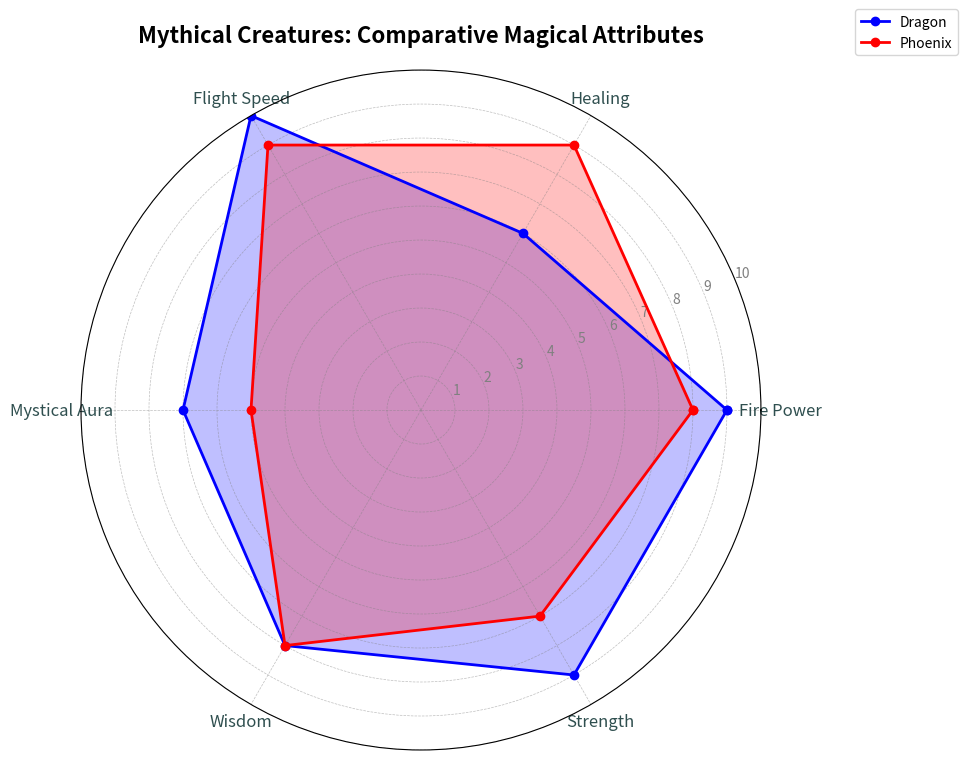

Here is the Python script that generated this plot:
import numpy as np
import matplotlib.pyplot as plt
from math import pi

attributes = ['Fire Power', 'Healing', 'Flight Speed', 'Mystical Aura', 'Wisdom', 'Strength']
dragonscore = [9, 6, 10, 7, 8, 9]
phoenixscore = [8, 9, 9, 5, 8, 7]

num_attributes = len(attributes)
angles = np.linspace(0, 2 * pi, num_attributes, endpoint=False).tolist()
angles += angles[:1]

dragonscore += dragonscore[:1]
phoenixscore += phoenixscore[:1]

fig, ax = plt.subplots(figsize=(10, 10), subplot_kw=dict(polar=True))

# Use different colors for Dragon and Phoenix
dragon_color = 'blue'
phoenix_color = 'red'

ax.plot(angles, dragonscore, linewidth=2, linestyle='-', marker='o', color=dragon_color, label='Dragon')
ax.fill(angles, dragonscore, dragon_color, alpha=0.25)

ax.plot(angles, phoenixscore, linewidth=2, linestyle='-', marker='o', color=phoenix_color, label='Phoenix')
ax.fill(angles, phoenixscore, phoenix_color, alpha=0.25)

plt.xticks(angles[:-1], attributes, color='darkslategray', size=12)
plt.title("Mythical Creatures: Comparative Magical Attributes", size=16, weight='bold', pad=20)
ax.yaxis.set_tick_params(labelsize=10, colors='darkslategray')
ax.grid(color='gray', linestyle='--', linewidth=0.5, alpha=0.5)
plt.yticks(range(1, 11), ['1', '2', '3', '4', '5', '6', '7', '8', '9', '10'], color='grey', size=10)
plt.ylim(0, 10)
plt.legend(loc='upper right', bbox_to_anchor=(1.3, 1.1), fontsize=10)
plt.tight_layout()
plt.show()
